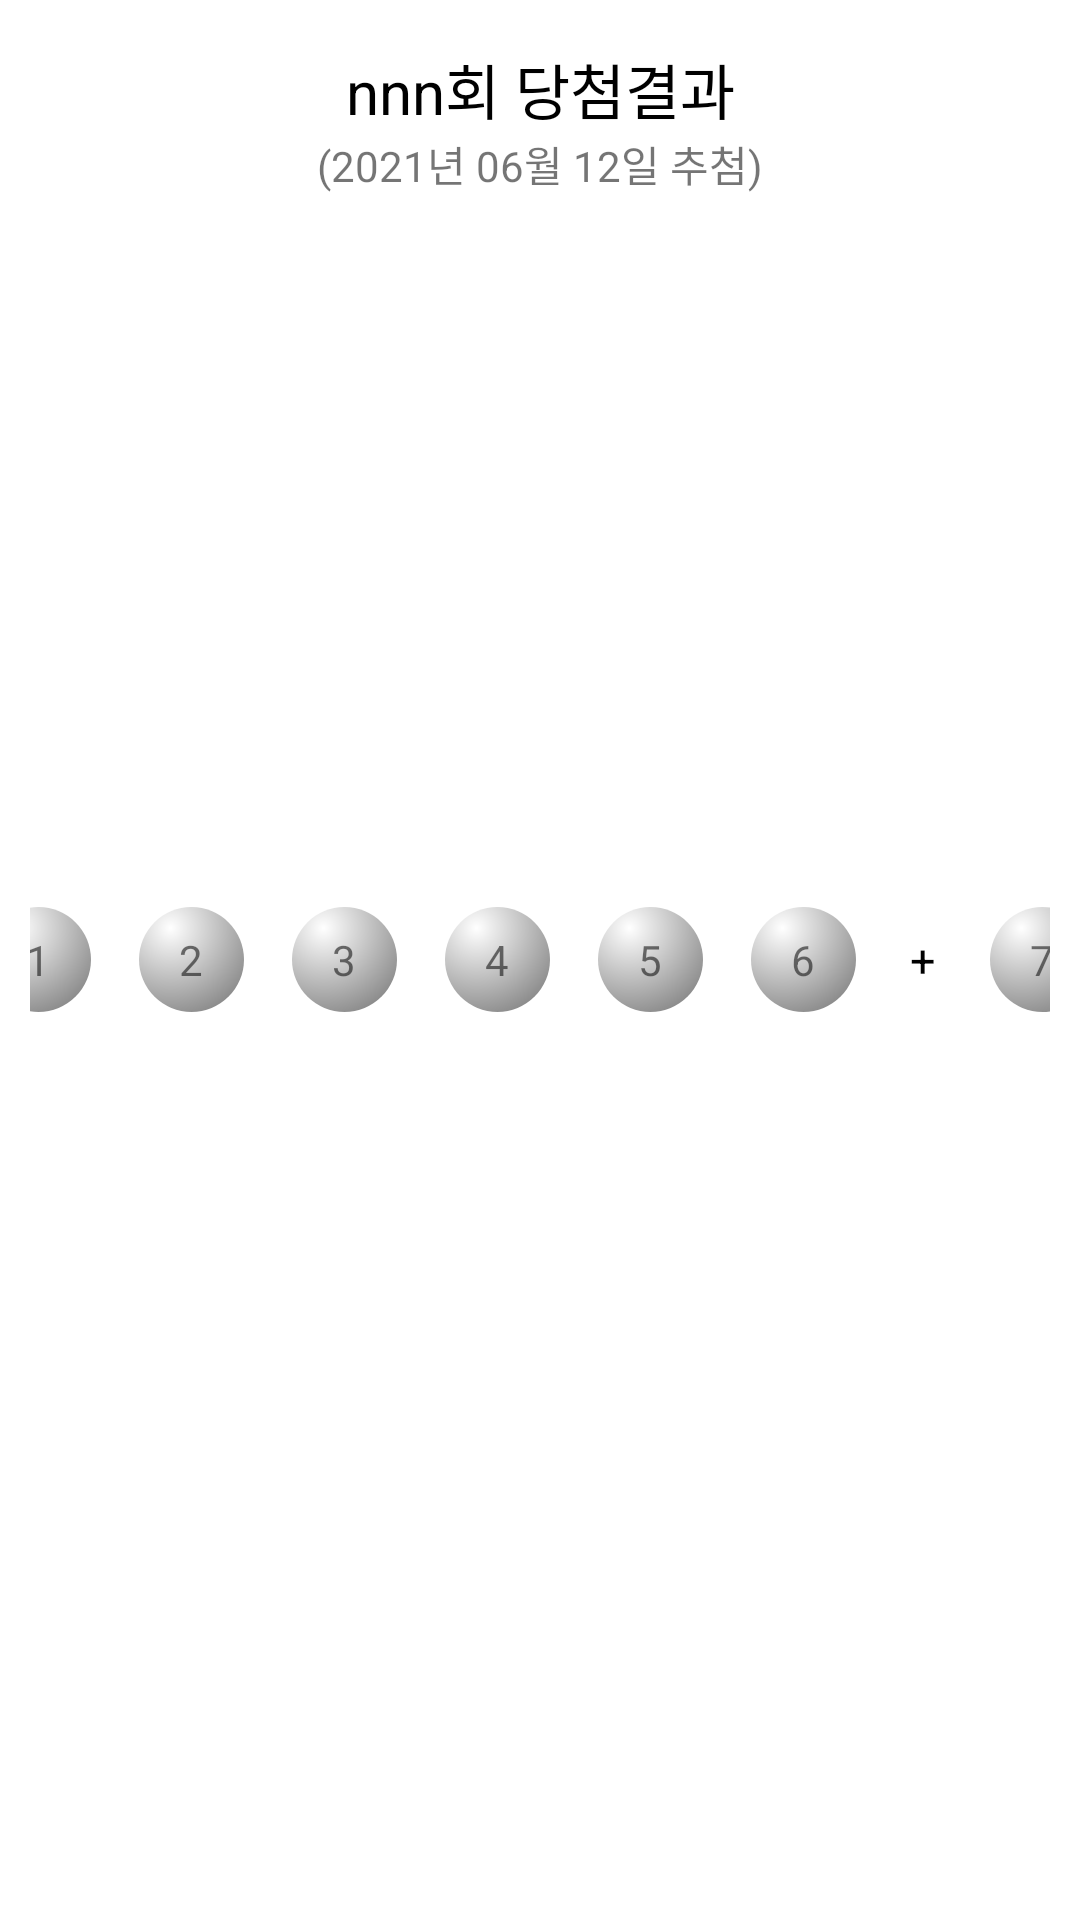

Produce the Android XML layout that renders to this screen, including the resource entries it uses.
<!-- AndroidManifest.xml: application theme Theme.LottoPredictApp -->
<!-- res/layout/layout_recent_hit.xml -->
<?xml version="1.0" encoding="utf-8"?>
<androidx.constraintlayout.widget.ConstraintLayout xmlns:android="http://schemas.android.com/apk/res/android"
    xmlns:app="http://schemas.android.com/apk/res-auto"
    xmlns:tools="http://schemas.android.com/tools"
    android:layout_width="match_parent"
    android:layout_height="wrap_content"
    android:paddingHorizontal="10dp"
    android:paddingVertical="5dp">

    <LinearLayout
        android:layout_width="0dp"
        android:layout_height="match_parent"
        android:gravity="center"
        android:orientation="horizontal"
        app:layout_constraintStart_toStartOf="parent"
        app:layout_constraintTop_toBottomOf="@+id/recentHitLayout_hitDateTextView">

        <TextView
            android:id="@+id/recentHitLayout_firstBall"
            style="@style/RecentRoundNumberBall"
            android:background="@drawable/item_ball_background"
            android:text="1" />

        <TextView
            android:id="@+id/recentHitLayout_secondBall"
            style="@style/RecentRoundNumberBall"
            android:background="@drawable/item_ball_background"
            android:text="2" />

        <TextView
            android:id="@+id/recentHitLayout_thirdBall"
            style="@style/RecentRoundNumberBall"
            android:background="@drawable/item_ball_background"
            android:text="3" />

        <TextView
            android:id="@+id/recentHitLayout_fourthBall"
            style="@style/RecentRoundNumberBall"
            android:background="@drawable/item_ball_background"
            android:text="4" />

        <TextView
            android:id="@+id/recentHitLayout_fifthBall"
            style="@style/RecentRoundNumberBall"
            android:background="@drawable/item_ball_background"
            android:text="5" />

        <TextView
            android:id="@+id/recentHitLayout_sixthBall"
            style="@style/RecentRoundNumberBall"
            android:background="@drawable/item_ball_background"
            android:text="6" />

        <TextView
            android:id="@+id/recentHitLayout_splitTextView"
            style="@style/mediumTextView"
            android:layout_width="wrap_content"
            android:layout_height="wrap_content"
            android:layout_marginHorizontal="10dp"
            android:text="+" />

        <TextView
            android:id="@+id/recentHitLayout_bonusBall"
            style="@style/RecentRoundNumberBall"
            android:layout_marginStart="16dp"
            android:background="@drawable/item_ball_background"
            android:text="7" />
    </LinearLayout>

    <TextView
        android:id="@+id/recentHitLayout_titleTextView"
        style="@style/titleTextView"
        android:layout_width="wrap_content"
        android:layout_height="wrap_content"
        android:layout_marginTop="10dp"
        android:text="nnn회 당첨결과"
        app:layout_constraintEnd_toEndOf="parent"
        app:layout_constraintStart_toStartOf="parent"
        app:layout_constraintTop_toTopOf="parent" />


    <TextView
        android:id="@+id/recentHitLayout_hitDateTextView"
        android:layout_width="wrap_content"
        android:layout_height="wrap_content"
        android:text="(2021년 06월 12일 추첨)"
        app:layout_constraintEnd_toEndOf="parent"
        app:layout_constraintStart_toStartOf="parent"
        app:layout_constraintTop_toBottomOf="@+id/recentHitLayout_titleTextView" />

</androidx.constraintlayout.widget.ConstraintLayout>
<!-- resources referenced by this layout -->
<resources>
  <!-- drawable item_ball_background (drawable) -->
  <?xml version="1.0" encoding="utf-8"?>
  <shape xmlns:android="http://schemas.android.com/apk/res/android" android:shape="oval">
      <gradient
          android:centerColor="@color/black"
          android:centerX="30%"
          android:centerY="20%"
          android:endColor="@color/lotto_gray"
          android:gradientRadius="400"
          android:startColor="@color/white"
          android:type="radial" />
      <size
          android:width="30dp"
          android:height="30dp"
          />
      <padding
          android:left="5dp"
          android:top="5dp"
          android:right="5dp"
          android:bottom="5dp"
          />
  </shape>
  <style name="RecentRoundNumberBall">
          <item name="android:layout_width">35dp</item>
          <item name="android:layout_height">35dp</item>
          <item name="android:gravity">center</item>
          <item name="android:layout_margin">8dp</item>
      </style>
  <style name="mediumTextView">
          <item name="android:textSize">15sp</item>
          <item name="android:textColor">@color/black</item>
      </style>
  <style name="titleTextView">
          <item name="android:textSize">20sp</item>
          <item name="android:textColor">@color/black</item>
      </style>
  <style name="Theme.LottoPredictApp" parent="Theme.MaterialComponents.DayNight.NoActionBar">
          <item name="colorPrimary">@color/purple_500</item>
          <item name="colorPrimaryVariant">@color/purple_700</item>
          <item name="colorOnPrimary">@color/white</item>
          <item name="colorSecondary">@color/teal_200</item>
          <item name="colorSecondaryVariant">@color/teal_700</item>
          <item name="colorOnSecondary">@color/black</item>
          <item name="android:statusBarColor" tools:targetApi="l">?attr/colorPrimaryVariant</item>
      </style>
  <color name="black">#FF000000</color>
  <color name="lotto_gray">#7B8086</color>
  <color name="white">#FFFFFFFF</color>
  <color name="purple_500">#FF6200EE</color>
  <color name="purple_700">#FF3700B3</color>
  <color name="teal_200">#FF03DAC5</color>
  <color name="teal_700">#FF018786</color>
</resources>
